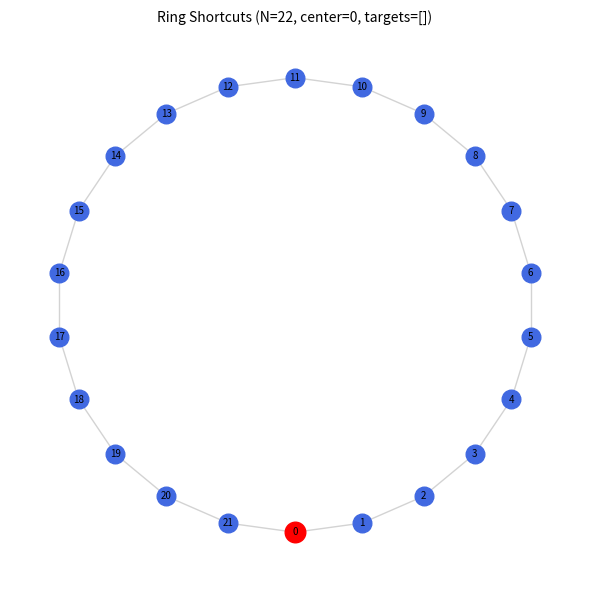

Generate this figure with matplotlib:
# -*- coding: utf-8 -*-
# 例:
#   python graph.py                     -> N=22, ショートカットなし
#   python graph.py -N 23 --targets 5 12 17 20
#   python graph.py -N 22 --targets 4 8 13 17
#   python graph.py -N 22 --center 5 --targets 7 12 18
import argparse
import sys
import matplotlib.pyplot as plt
import networkx as nx

def parse_args():
    p = argparse.ArgumentParser(description="Ring with shortcuts from a center qubit")
    p.add_argument("-N", type=int, default=22, help="number of qubits (nodes)")
    p.add_argument("--center", type=int, default=0, help="shortcut元のビット番号")
    p.add_argument("--targets", type=int, nargs="*", help="ショートカット先のビット番号(複数可)")
    return p.parse_args()

def main():
    args = parse_args()
    N = args.N
    c = args.center

    if N < 3:
        sys.exit("Nは3以上にして。")
    if not (0 <= c < N):
        sys.exit("centerが範囲外。")

    # ターゲット確定
    if args.targets:
        # 重複/範囲/自分自身を除外してクリーンアップ
        T = sorted({t for t in args.targets if 0 <= t < N and t != c})
        if not T:
            sys.exit("有効なtargetsが空。")
    else:
        T = []

    # グラフ構築（リング + ショートカット）
    G = nx.Graph()
    G.add_nodes_from(range(N))
    ring_edges = [(i, (i + 1) % N) for i in range(N)]
    G.add_edges_from(ring_edges)
    shortcut_edges = [(c, t) for t in T]

    # 配置は円周上
    pos = nx.circular_layout(G, scale=1.0)
    pos = {node: (coords[1], -coords[0]) for node, coords in pos.items()}

    # 描画
    plt.figure(figsize=(6, 6), dpi=140)
    # 中心ノードは赤、それ以外は青
    others = [i for i in range(N) if i != c]
    nx.draw_networkx_nodes(G, pos, nodelist=others, node_color='royalblue', node_size=180)
    nx.draw_networkx_nodes(G, pos, nodelist=[c], node_color='red', node_size=220)
    nx.draw_networkx_edges(G, pos, edgelist=ring_edges, width=1.0, edge_color='lightgray')
    nx.draw_networkx_edges(G, pos, edgelist=shortcut_edges, width=2.0, edge_color='purple', alpha=0.7)
    nx.draw_networkx_labels(G, pos, labels={i: str(i) for i in range(N)}, font_size=7)

    plt.title(f"Ring Shortcuts (N={N}, center={c}, targets={T})", fontsize=10)
    plt.axis('off')
    plt.tight_layout()
    plt.show()

if __name__ == "__main__":
    main()
